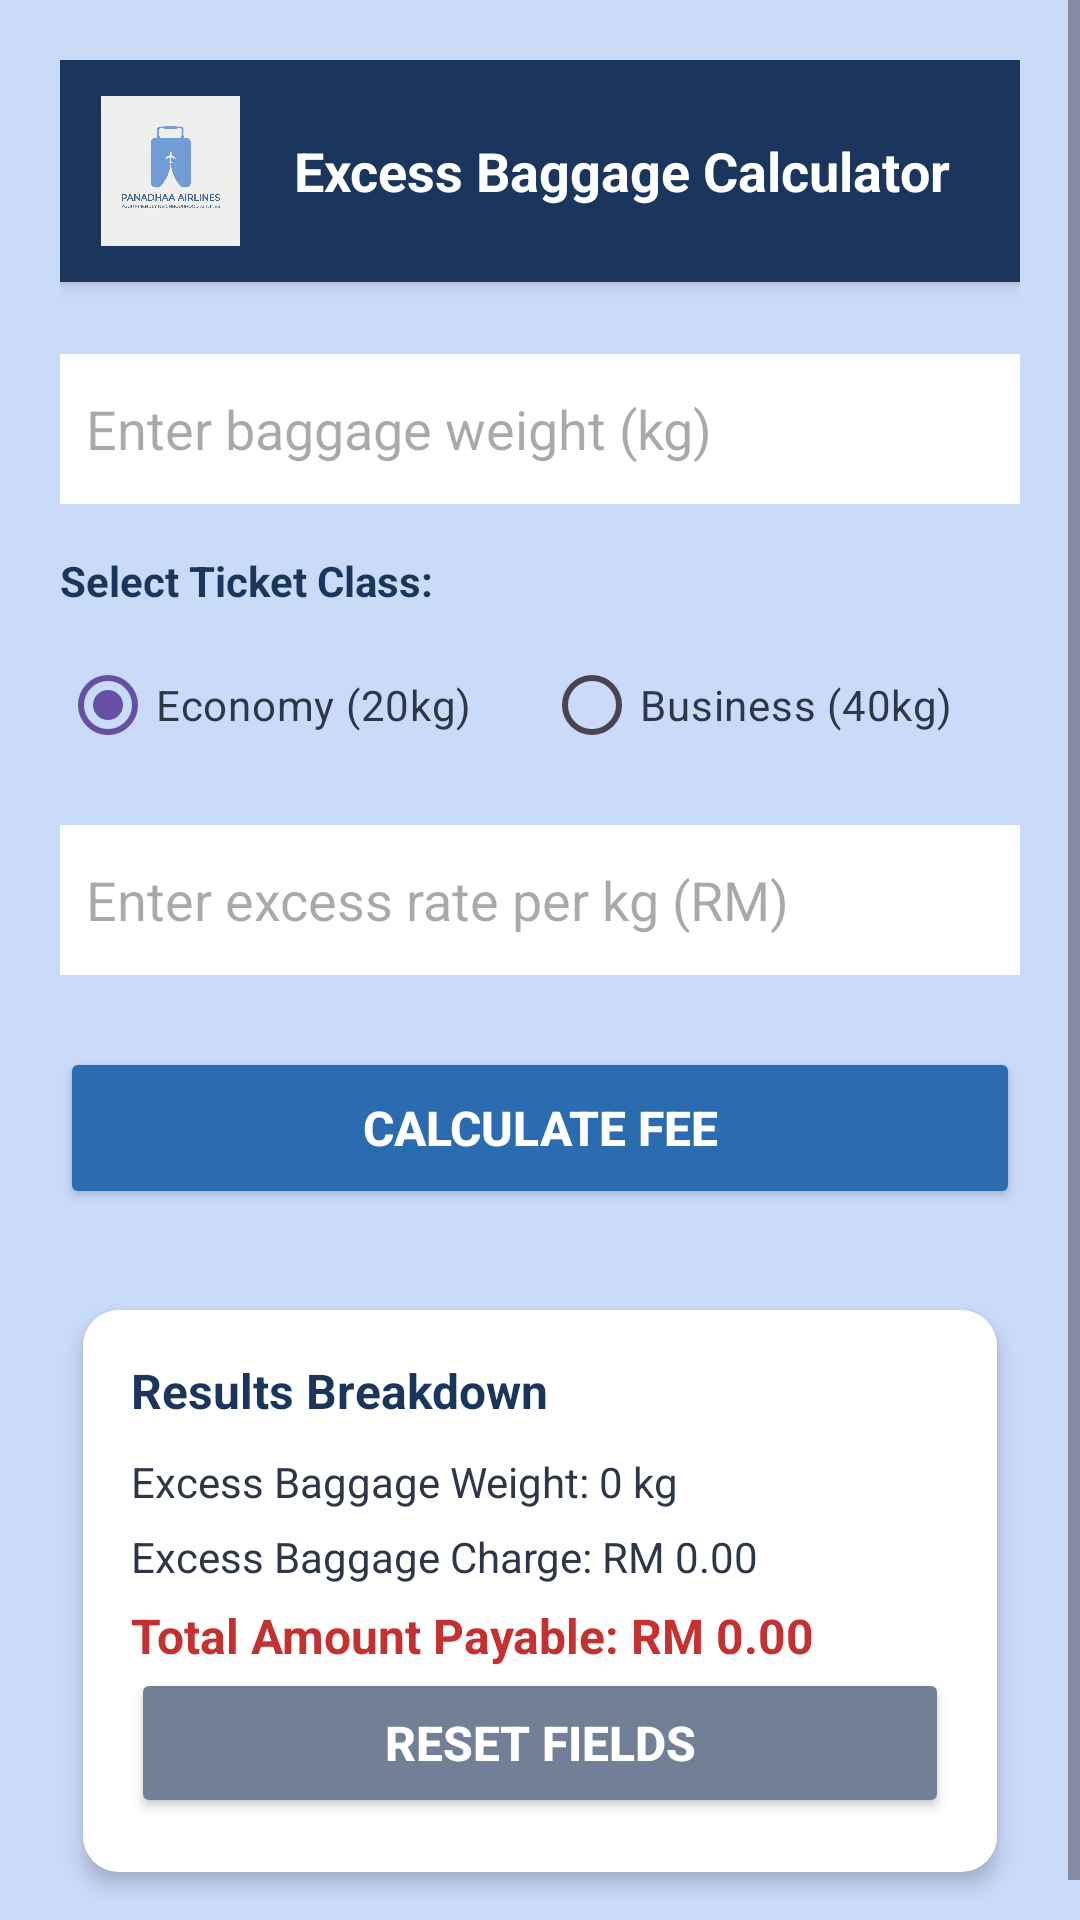

The Android layout XML behind this screen, and the referenced resources:
<!-- AndroidManifest.xml: application theme Theme.IndividualAssigment -->
<!-- res/layout/activity_calculator.xml -->
<?xml version="1.0" encoding="utf-8"?>
<ScrollView xmlns:android="http://schemas.android.com/apk/res/android"
    xmlns:app="http://schemas.android.com/apk/res-auto"
    android:layout_width="match_parent"
    android:layout_height="match_parent"
    android:background="#CADBFA"
    android:fillViewport="true">

    <LinearLayout
        android:layout_width="match_parent"
        android:layout_height="wrap_content"
        android:gravity="center_horizontal"
        android:orientation="vertical"
        android:padding="20dp">


        <LinearLayout
            android:layout_width="match_parent"
            android:layout_height="wrap_content"
            android:background="#1A365D"
            android:gravity="center_vertical"
            android:orientation="horizontal"
            android:padding="12dp"
            android:layout_marginBottom="24dp"
            android:elevation="4dp">

            <ImageView
                android:layout_width="50dp"
                android:layout_height="50dp"
                android:scaleType="centerInside"
                android:src="@drawable/logo" />

            <TextView
                android:layout_width="wrap_content"
                android:layout_height="wrap_content"
                android:layout_marginStart="16dp"
                android:text="Excess Baggage Calculator"
                android:textColor="#FFFFFF"
                android:textSize="18sp"
                android:textStyle="bold" />
        </LinearLayout>


        <EditText
            android:id="@+id/etBaggageWeight"
            android:layout_width="match_parent"
            android:layout_height="50dp"
            android:background="#FFFFFF"
            android:hint="  Enter baggage weight (kg)"
            android:inputType="numberDecimal"
            android:layout_marginBottom="16dp" />


        <TextView
            android:layout_width="match_parent"
            android:layout_height="wrap_content"
            android:text="Select Ticket Class:"
            android:textColor="#1A365D"
            android:textStyle="bold"
            android:layout_marginBottom="8dp" />


        <RadioGroup
            android:id="@+id/rgTicketClass"
            android:layout_width="match_parent"
            android:layout_height="wrap_content"
            android:orientation="horizontal"
            android:layout_marginBottom="16dp">

            <RadioButton
                android:id="@+id/rbEconomy"
                android:layout_width="wrap_content"
                android:layout_height="wrap_content"
                android:checked="true"
                android:text="Economy (20kg)"
                android:textColor="#2D3748" />

            <RadioButton
                android:id="@+id/rbBusiness"
                android:layout_width="wrap_content"
                android:layout_height="wrap_content"
                android:text="Business (40kg)"
                android:textColor="#2D3748"
                android:layout_marginStart="24dp" />
        </RadioGroup>


        <EditText
            android:id="@+id/etRatePerKg"
            android:layout_width="match_parent"
            android:layout_height="50dp"
            android:background="#FFFFFF"
            android:hint="  Enter excess rate per kg (RM)"
            android:inputType="numberDecimal"
            android:layout_marginBottom="24dp" />


        <Button
            android:id="@+id/btnCalculate"
            android:layout_width="match_parent"
            android:layout_height="54dp"
            android:backgroundTint="#2B6CB0"
            android:text="Calculate Fee"
            android:textColor="#FFFFFF"
            android:textSize="16sp"
            android:textStyle="bold"
            android:layout_marginBottom="24dp" />


        <androidx.cardview.widget.CardView
            android:layout_width="match_parent"
            android:layout_height="wrap_content"
            app:cardCornerRadius="12dp"
            app:cardElevation="4dp"
            app:cardUseCompatPadding="true">

            <LinearLayout
                android:layout_width="match_parent"
                android:layout_height="wrap_content"
                android:background="#FFFFFF"
                android:orientation="vertical"
                android:padding="16dp">

                <TextView
                    android:layout_width="wrap_content"
                    android:layout_height="wrap_content"
                    android:layout_marginBottom="10dp"
                    android:text="Results Breakdown"
                    android:textColor="#1A365D"
                    android:textSize="16sp"
                    android:textStyle="bold" />

                <TextView
                    android:id="@+id/tvExcessWeight"
                    android:layout_width="match_parent"
                    android:layout_height="wrap_content"
                    android:text="Excess Baggage Weight: 0 kg"
                    android:textColor="#2D3748"
                    android:textSize="14sp"
                    android:layout_marginBottom="6dp" />

                <TextView
                    android:id="@+id/tvExcessCharge"
                    android:layout_width="match_parent"
                    android:layout_height="wrap_content"
                    android:text="Excess Baggage Charge: RM 0.00"
                    android:textColor="#2D3748"
                    android:textSize="14sp"
                    android:layout_marginBottom="6dp" />


                <TextView
                    android:id="@+id/tvTotalPayable"
                    android:layout_width="match_parent"
                    android:layout_height="wrap_content"
                    android:text="Total Amount Payable: RM 0.00"
                    android:textColor="#C53030"
                    android:textSize="16sp"
                    android:textStyle="bold" />

                <Button
                    android:id="@+id/btnReset"
                    android:layout_width="match_parent"
                    android:layout_height="50dp"
                    android:layout_marginBottom="2dp"
                    android:backgroundTint="#718096"
                    android:text="Reset Fields"
                    android:textColor="#FFFFFF"
                    android:textSize="16sp"
                    android:textStyle="bold" />

            </LinearLayout>

        </androidx.cardview.widget.CardView>

    </LinearLayout>
</ScrollView>
<!-- resources referenced by this layout -->
<resources>
  <!-- drawable logo: jpg bitmap (drawable, 285637 bytes) -->
  <style name="Theme.IndividualAssigment" parent="Base.Theme.IndividualAssigment" />
  <style name="Base.Theme.IndividualAssigment" parent="Theme.Material3.DayNight.NoActionBar">
          
          
      </style>
</resources>
